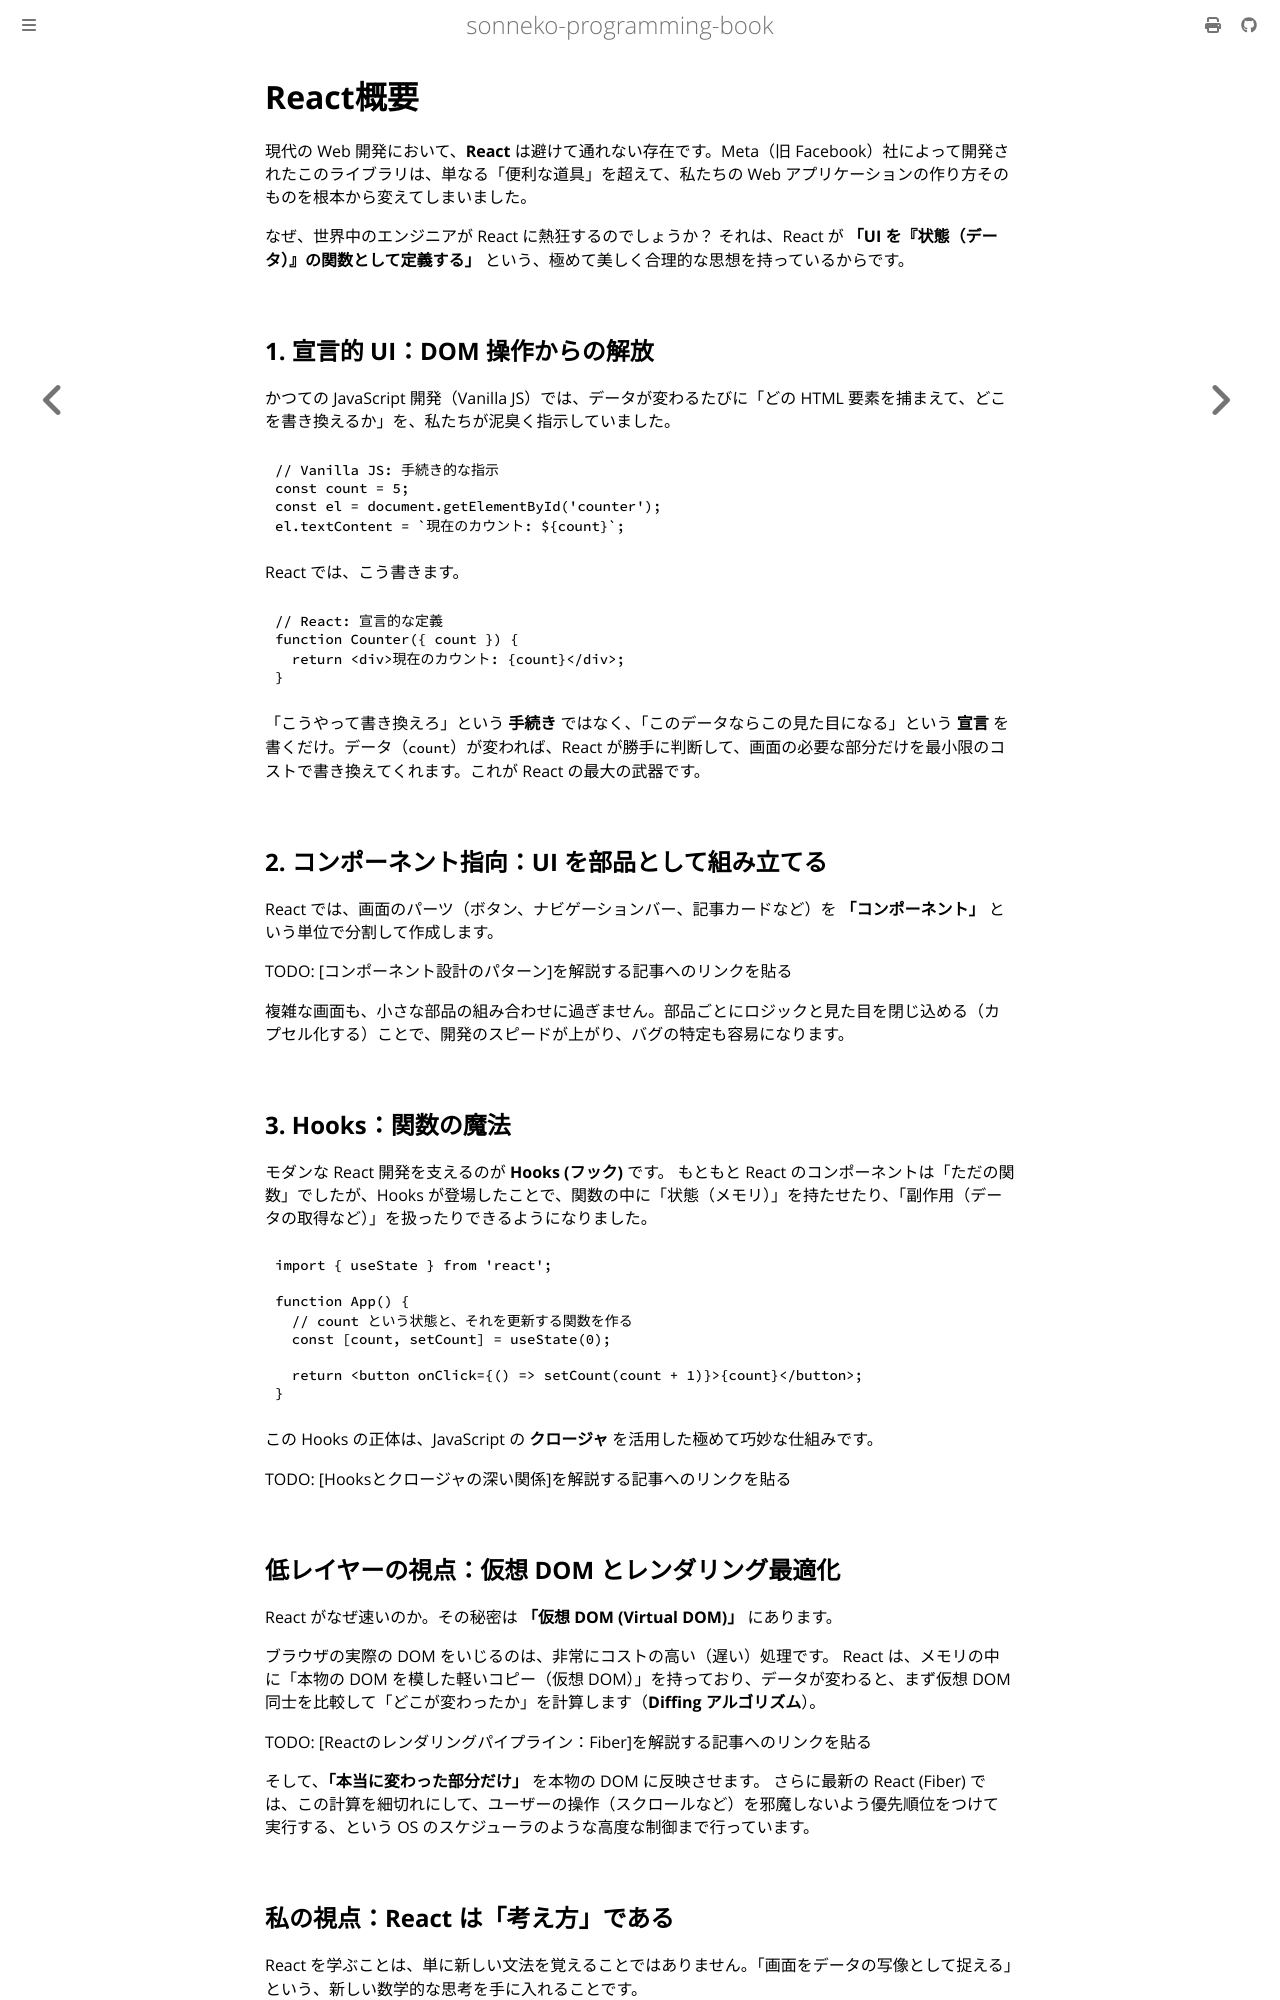

repository: sonneko/programming-book · page: 5-js-ecosystem/003.html · generator: mdbook

# React概要

現代の Web 開発において、**React** は避けて通れない存在です。Meta（旧 Facebook）社によって開発されたこのライブラリは、単なる「便利な道具」を超えて、私たちの Web アプリケーションの作り方そのものを根本から変えてしまいました。

なぜ、世界中のエンジニアが React に熱狂するのでしょうか？ それは、React が **「UI を『状態（データ）』の関数として定義する」** という、極めて美しく合理的な思想を持っているからです。

## 1. 宣言的 UI：DOM 操作からの解放

かつての JavaScript 開発（Vanilla JS）では、データが変わるたびに「どの HTML 要素を捕まえて、どこを書き換えるか」を、私たちが泥臭く指示していました。

```javascript
// Vanilla JS: 手続き的な指示
const count = 5;
const el = document.getElementById('counter');
el.textContent = `現在のカウント: ${count}`;
```

React では、こう書きます。

```javascript
// React: 宣言的な定義
function Counter({ count }) {
  return <div>現在のカウント: {count}</div>;
}
```

「こうやって書き換えろ」という **手続き** ではなく、「このデータならこの見た目になる」という **宣言** を書くだけ。データ（`count`）が変われば、React が勝手に判断して、画面の必要な部分だけを最小限のコストで書き換えてくれます。これが React の最大の武器です。

## 2. コンポーネント指向：UI を部品として組み立てる

React では、画面のパーツ（ボタン、ナビゲーションバー、記事カードなど）を **「コンポーネント」** という単位で分割して作成します。

TODO: [コンポーネント設計のパターン]を解説する記事へのリンクを貼る

複雑な画面も、小さな部品の組み合わせに過ぎません。部品ごとにロジックと見た目を閉じ込める（カプセル化する）ことで、開発のスピードが上がり、バグの特定も容易になります。

## 3. Hooks：関数の魔法

モダンな React 開発を支えるのが **Hooks (フック)** です。
もともと React のコンポーネントは「ただの関数」でしたが、Hooks が登場したことで、関数の中に「状態（メモリ）」を持たせたり、「副作用（データの取得など）」を扱ったりできるようになりました。

```javascript
import { useState } from 'react';

function App() {
  // count という状態と、それを更新する関数を作る
  const [count, setCount] = useState(0);

  return <button onClick={() => setCount(count + 1)}>{count}</button>;
}
```

この Hooks の正体は、JavaScript の **クロージャ** を活用した極めて巧妙な仕組みです。

TODO: [Hooksとクロージャの深い関係]を解説する記事へのリンクを貼る

## 低レイヤーの視点：仮想 DOM とレンダリング最適化

React がなぜ速いのか。その秘密は **「仮想 DOM (Virtual DOM)」** にあります。

ブラウザの実際の DOM をいじるのは、非常にコストの高い（遅い）処理です。
React は、メモリの中に「本物の DOM を模した軽いコピー（仮想 DOM）」を持っており、データが変わると、まず仮想 DOM 同士を比較して「どこが変わったか」を計算します（**Diffing アルゴリズム**）。

TODO: [Reactのレンダリングパイプライン：Fiber]を解説する記事へのリンクを貼る

そして、**「本当に変わった部分だけ」** を本物の DOM に反映させます。
さらに最新の React (Fiber) では、この計算を細切れにして、ユーザーの操作（スクロールなど）を邪魔しないよう優先順位をつけて実行する、という OS のスケジューラのような高度な制御まで行っています。
